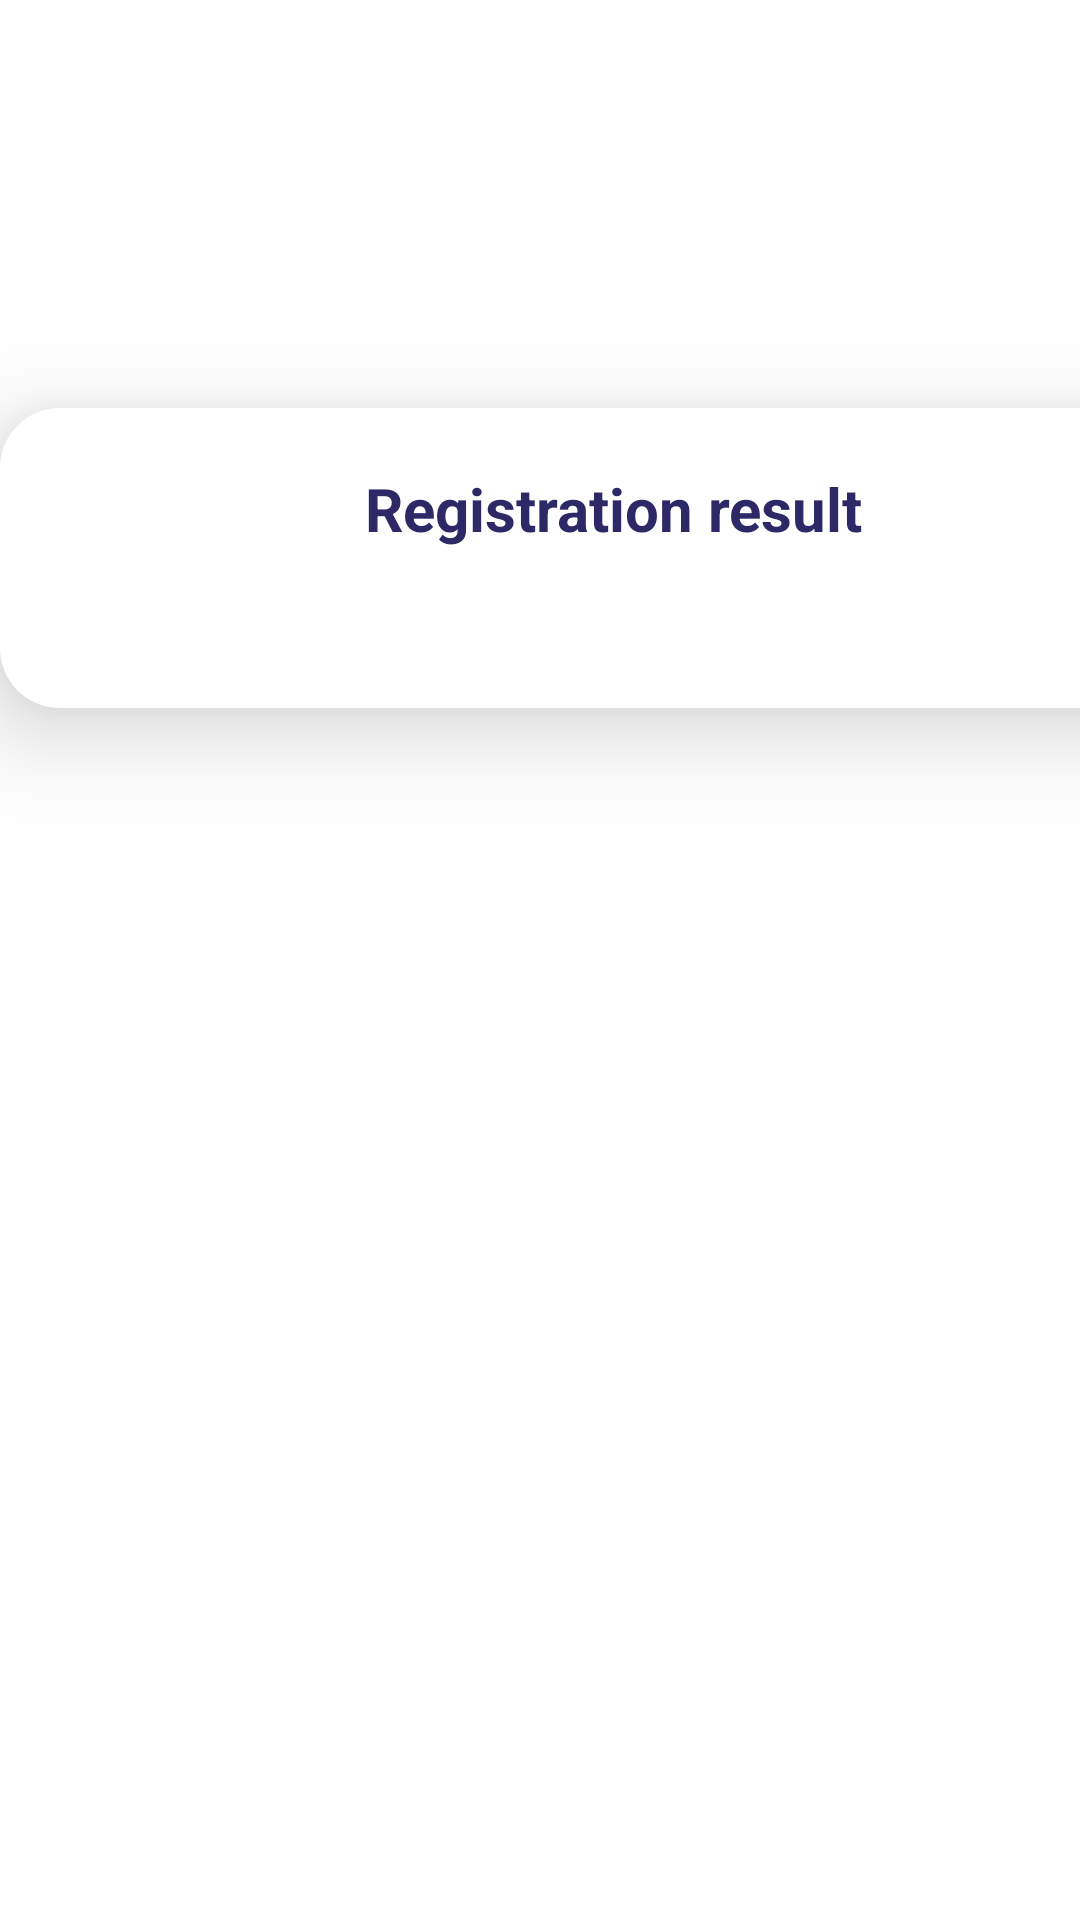

Produce the Android XML layout that renders to this screen, including the resource entries it uses.
<!-- AndroidManifest.xml: application theme Theme.AnimalHealth -->
<!-- res/layout/registration_custom_dialog.xml -->
<?xml version="1.0" encoding="utf-8"?>
<androidx.constraintlayout.widget.ConstraintLayout xmlns:android="http://schemas.android.com/apk/res/android"
    xmlns:app="http://schemas.android.com/apk/res-auto"
    android:layout_width="match_parent"
    android:layout_height="match_parent">

        <TextView
            android:id="@+id/registrationMsg"
            android:layout_width="409dp"
            android:layout_height="100dp"
            android:layout_marginTop="136dp"
            android:layout_marginEnd="353dp"
            android:layout_marginRight="16dp"
            android:background="@drawable/custom_dialog"
            android:elevation="20dp"
            android:text="Registration result"
            android:textAlignment="center"
            android:textColor="@color/dark_blue"
            android:textSize="20dp"
            android:textStyle="bold"
            android:paddingTop="20dp"
            app:layout_constraintEnd_toEndOf="parent"
            app:layout_constraintHorizontal_bias="0.0"
            app:layout_constraintStart_toStartOf="parent"
            app:layout_constraintTop_toTopOf="parent" />
</androidx.constraintlayout.widget.ConstraintLayout>
<!-- resources referenced by this layout -->
<resources>
  <color name="dark_blue">#2C2966</color>
  <!-- drawable custom_dialog (drawable) -->
  <?xml version="1.0" encoding="utf-8"?>
  <shape
      xmlns:android="http://schemas.android.com/apk/res/android">
      <corners
          android:radius="20dp"
          />
      <solid
          android:color="@color/white"/>
  
  
  </shape>
  <style name="Theme.AnimalHealth" parent="Theme.MaterialComponents.Light.NoActionBar">
          
          <item name="colorPrimary">@color/dark_blue</item>
          <item name="colorPrimaryVariant">@color/dark_blue</item>
          <item name="colorOnPrimary">@color/white</item>
          
          <item name="colorSecondary">@color/dark_blue</item>
          <item name="colorSecondaryVariant">@color/white</item>
          <item name="colorOnSecondary">@color/white</item>
          
          <item name="android:statusBarColor" tools:targetApi="l">?attr/colorPrimaryVariant</item>
          
      </style>
  <color name="white">#FFFFFFFF</color>
</resources>
